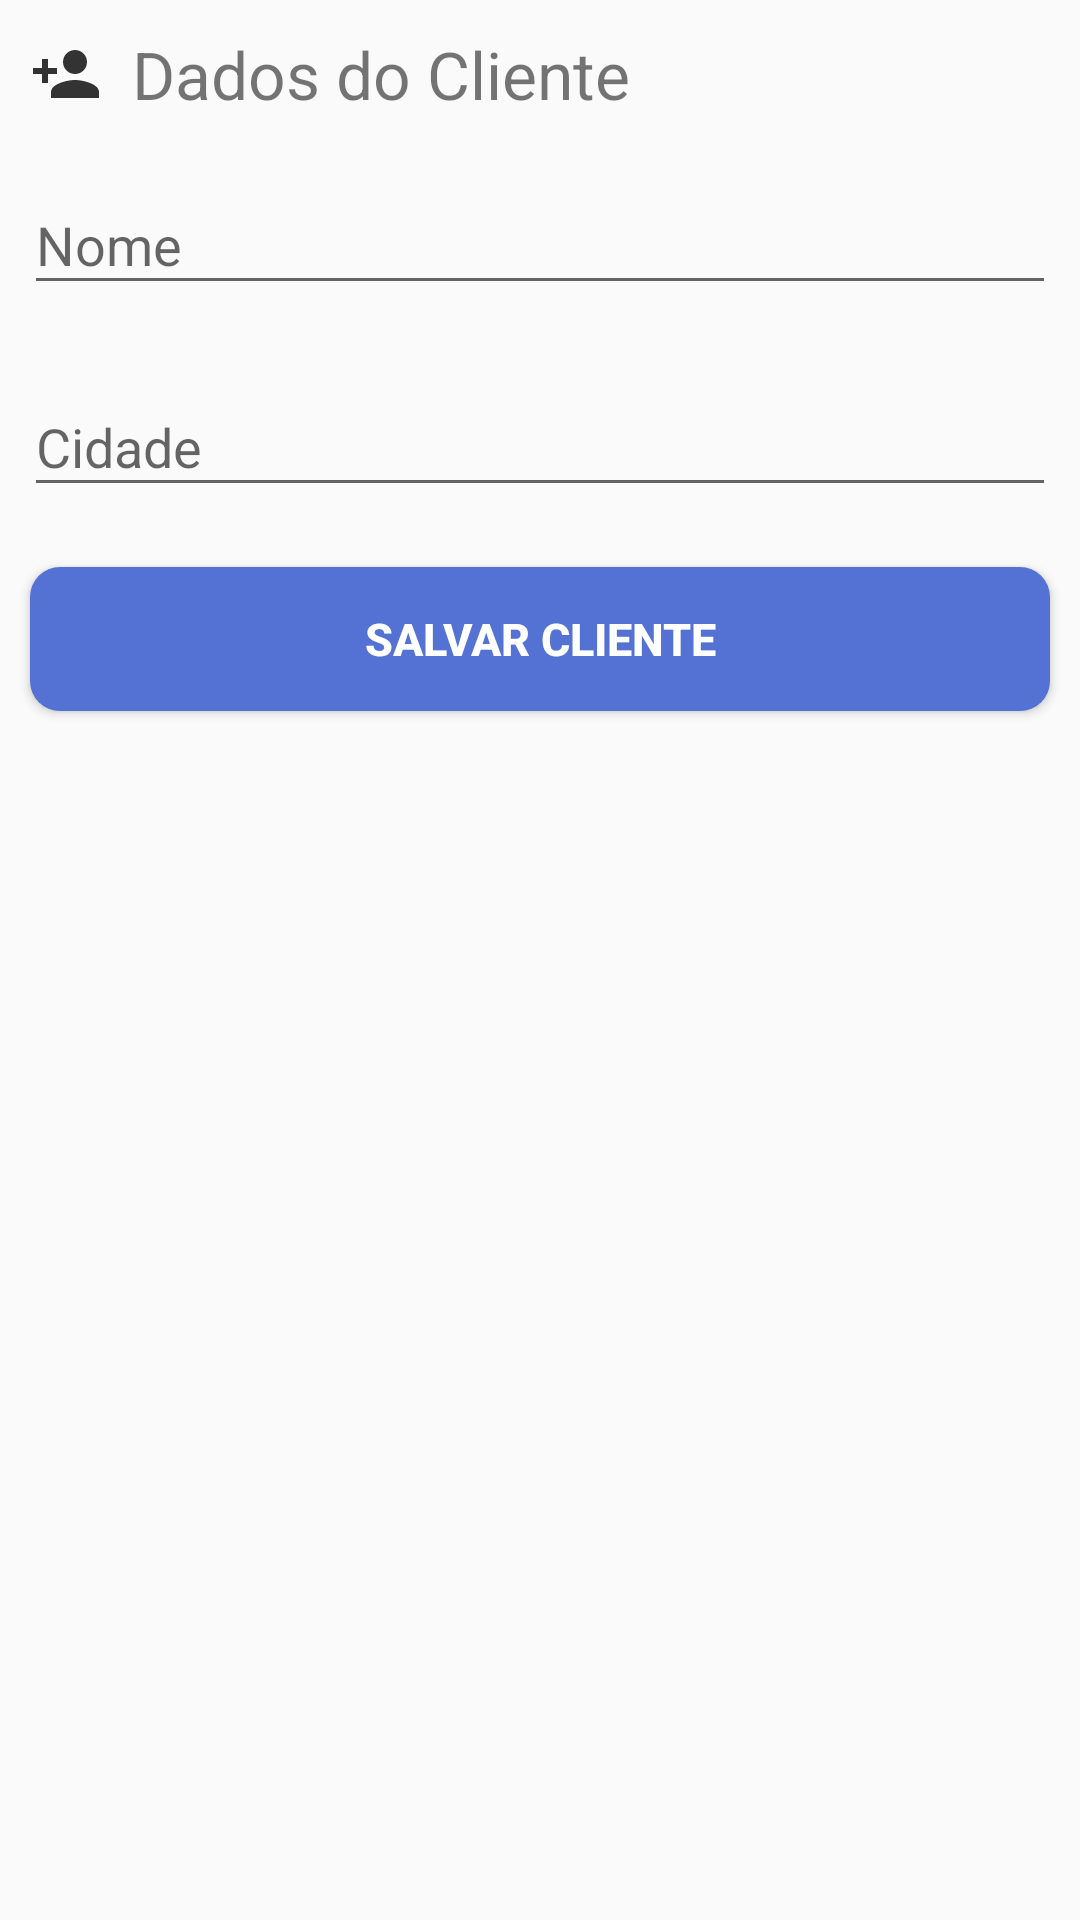

Layout XML and referenced resources for this Android screen:
<!-- AndroidManifest.xml: application theme AppTheme -->
<!-- res/layout/activity_customer_form.xml -->
<?xml version="1.0" encoding="utf-8"?>
<androidx.constraintlayout.widget.ConstraintLayout xmlns:android="http://schemas.android.com/apk/res/android"
    xmlns:app="http://schemas.android.com/apk/res-auto"
    xmlns:tools="http://schemas.android.com/tools"
    android:layout_width="match_parent"
    android:layout_height="match_parent"
    tools:context=".activity.CustomerForm">



    <TextView
        android:id="@+id/form_title"
        android:layout_width="wrap_content"
        android:layout_height="wrap_content"
        app:layout_constraintStart_toStartOf="parent"
        app:layout_constraintEnd_toEndOf="parent"
        app:layout_constraintTop_toTopOf="parent"
        android:text="Dados do Cliente"
        android:textSize="22sp"
        android:drawableStart="@drawable/ic_title_form"
        android:layout_margin="10dp"
        android:drawablePadding="10dp"
        app:layout_constraintHorizontal_bias="0"/>

  <com.google.android.material.textfield.TextInputLayout
      android:id="@+id/form_field_name"
      android:layout_width="0dp"
      android:layout_height="wrap_content"
      app:layout_constraintStart_toStartOf="parent"
      app:layout_constraintEnd_toEndOf="parent"
      app:layout_constraintTop_toBottomOf="@+id/form_title"
      android:layout_marginTop="10dp"
      android:layout_marginStart="8dp"
      android:layout_marginEnd="8dp"
      android:layout_marginBottom="8dp">

      <com.google.android.material.textfield.TextInputEditText
          android:id="@+id/form_edit_text_name"
          android:layout_width="match_parent"
          android:layout_height="wrap_content"
          android:hint="Nome"
          android:inputType="textCapWords"/>
  </com.google.android.material.textfield.TextInputLayout>

    <com.google.android.material.textfield.TextInputLayout
        android:id="@+id/form_field_city"
        android:layout_width="0dp"
        android:layout_height="wrap_content"
        app:layout_constraintStart_toStartOf="@+id/form_field_name"
        app:layout_constraintEnd_toEndOf="@+id/form_field_name"
        app:layout_constraintTop_toBottomOf="@+id/form_field_name"
        android:layout_marginTop="15dp"
        android:layout_marginBottom="8dp">

        <com.google.android.material.textfield.TextInputEditText
            android:id="@+id/form_edit_text_city"
            android:layout_width="match_parent"
            android:layout_height="wrap_content"
            android:hint="Cidade"
            android:inputType="textCapWords"/>
    </com.google.android.material.textfield.TextInputLayout>


    <Button
        android:id="@+id/form_btn_save_customer"
        android:layout_width="0dp"
        android:layout_height="wrap_content"
        app:layout_constraintStart_toStartOf="parent"
        app:layout_constraintEnd_toEndOf="parent"
        app:layout_constraintTop_toBottomOf="@+id/form_field_city"
        android:layout_marginTop="20dp"
        android:layout_marginStart="10dp"
        android:layout_marginEnd="10dp"
        android:background="@drawable/form_button_save"
        android:text="Salvar Cliente"
        android:textColor="#FFF"
        android:textStyle="bold"
        android:textSize="15sp"/>




</androidx.constraintlayout.widget.ConstraintLayout>
<!-- resources referenced by this layout -->
<resources>
  <!-- drawable form_button_save (drawable) -->
  <?xml version="1.0" encoding="utf-8"?>
  <shape xmlns:android="http://schemas.android.com/apk/res/android"
      android:shape="rectangle">
  
      <corners
          android:radius="10dp">
  
      </corners>
  
      <solid
          android:color="#5472d3">
  
      </solid>
  
  
  
  </shape>
  <!-- drawable ic_title_form (drawable-anydpi-v24) -->
  <vector xmlns:android="http://schemas.android.com/apk/res/android"
      android:width="24dp"
      android:height="24dp"
      android:viewportWidth="24"
      android:viewportHeight="24"
      android:tint="#333333">
  
        <path
            android:fillColor="#FF000000"
            android:pathData="M15,12c2.21,0 4,-1.79 4,-4s-1.79,-4 -4,-4 -4,1.79 -4,4 1.79,4 4,4zM6,10L6,7L4,7v3L1,10v2h3v3h2v-3h3v-2L6,10zM15,14c-2.67,0 -8,1.34 -8,4v2h16v-2c0,-2.66 -5.33,-4 -8,-4z"/>
  
  </vector>
  <style name="AppTheme" parent="Theme.AppCompat.Light.DarkActionBar">
          
          <item name="colorPrimary">@color/colorPrimary</item>
          <item name="colorPrimaryDark">@color/colorPrimaryDark</item>
          <item name="colorAccent">@color/colorAccent</item>
      </style>
  <!-- not gathered from this repository: default colours our renderer supplied (Android Studio template values) -->
  <color name="colorPrimary">#FF6200EE</color>
  <color name="colorPrimaryDark">#FF3700B3</color>
  <color name="colorAccent">#FF03DAC5</color>
</resources>
